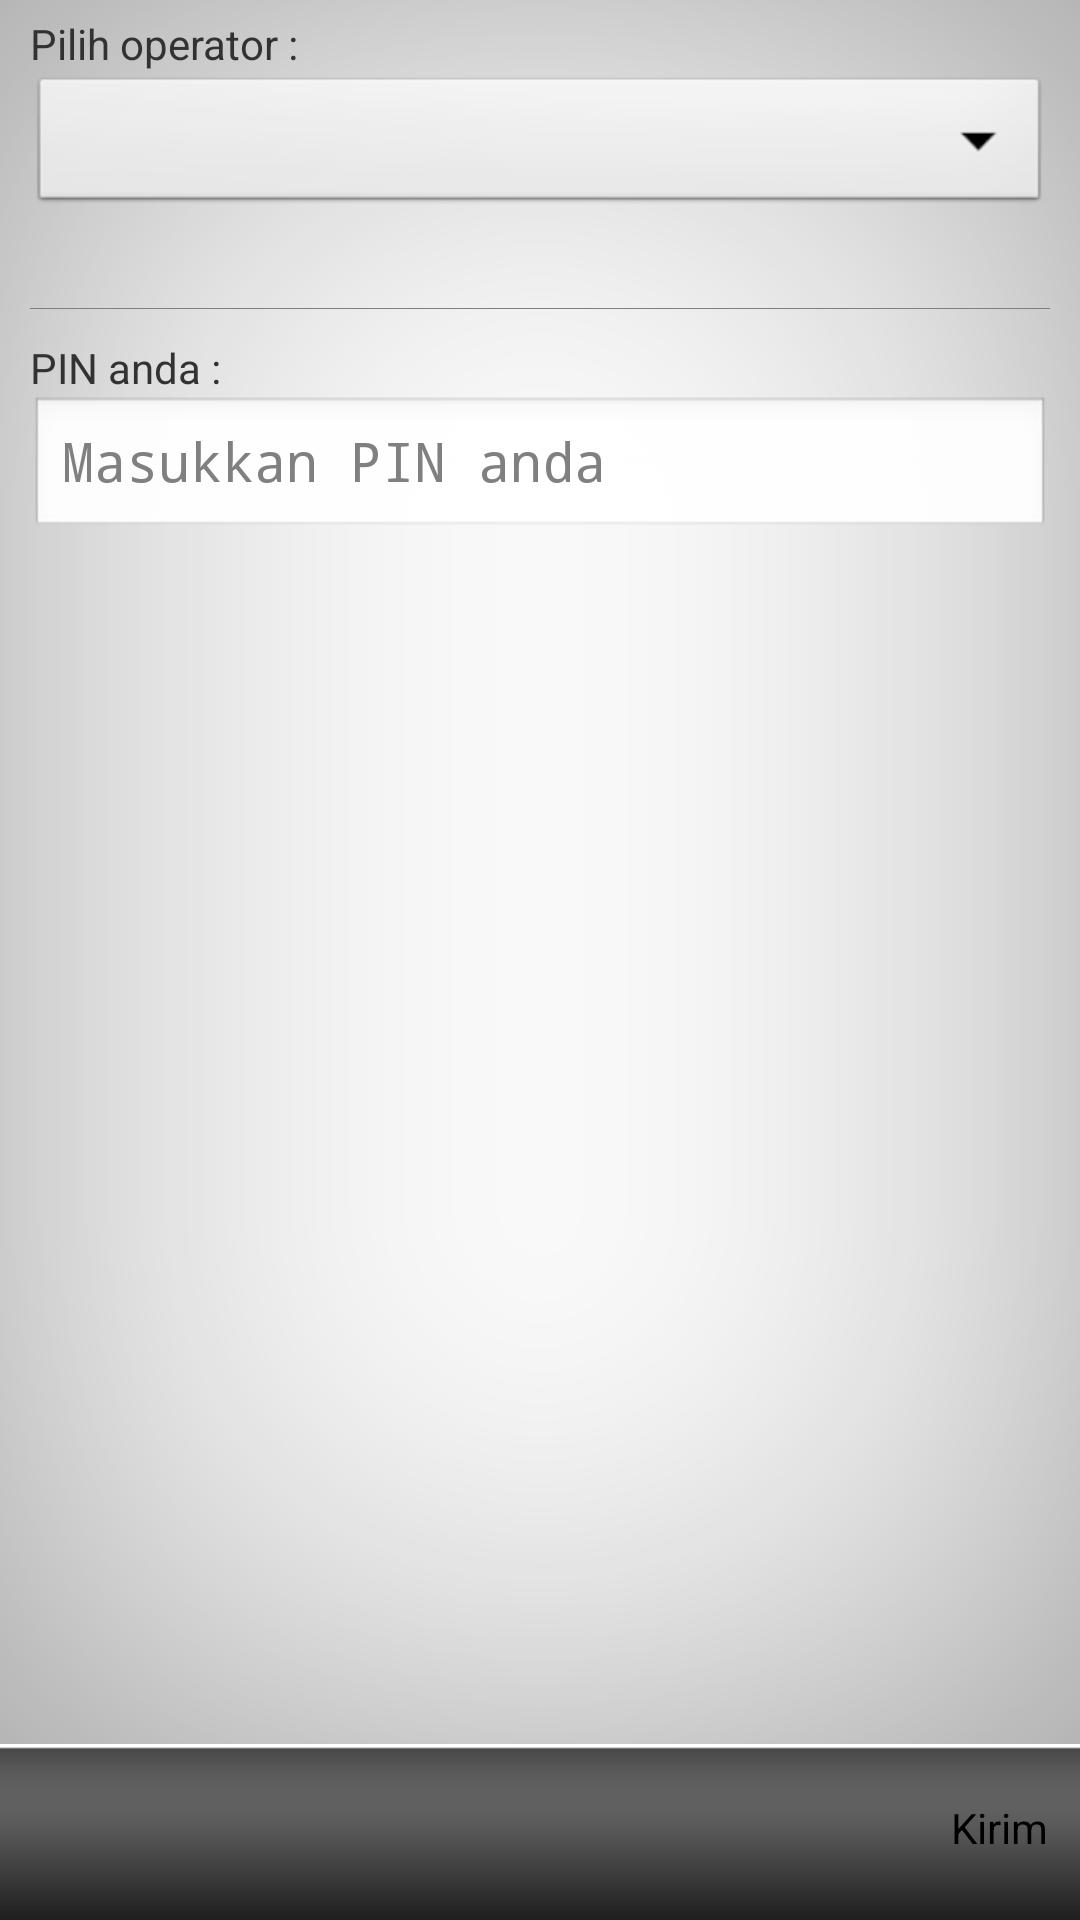

Layout XML and referenced resources for this Android screen:
<!-- AndroidManifest.xml: application theme AppTheme -->
<!-- res/layout/cek_harga.xml -->
<?xml version="1.0" encoding="utf-8"?>

<RelativeLayout xmlns:android="http://schemas.android.com/apk/res/android"
    android:layout_width="match_parent"
    android:layout_height="wrap_content"
    android:orientation="vertical" >

    <ScrollView
        android:layout_width="fill_parent"
        android:layout_height="fill_parent"
        android:layout_above="@+id/layout_btn_next"
        android:background="@drawable/background" >

        <LinearLayout
            xmlns:android="http://schemas.android.com/apk/res/android"
            android:layout_width="wrap_content"
            android:layout_height="wrap_content"
            android:orientation="vertical" >
            
             <TextView
                android:layout_width="match_parent"
                android:layout_height="wrap_content"
                android:layout_marginLeft="10sp"
                android:layout_marginRight="10sp"
                android:layout_marginTop="5sp"
                android:text="@string/title_operatorHarga" />

            <Spinner
                android:id="@+id/spinnerHarga"
                android:layout_width="match_parent"
                android:layout_height="wrap_content"
                android:layout_marginBottom="15sp"
                android:layout_marginLeft="10sp"
                android:layout_marginRight="10sp"
                android:prompt="@string/hargaPrompt" />

            <View
                android:layout_width="fill_parent"
                android:layout_height="0.45dip"
                android:layout_marginBottom="5dip"
                android:layout_marginLeft="10sp"
                android:layout_marginRight="10sp"
                android:layout_marginTop="15dip"
                android:background="#808080" />

            <TextView
                android:layout_width="match_parent"
                android:layout_height="wrap_content"
                android:layout_marginLeft="10sp"
                android:layout_marginRight="10sp"
                android:layout_marginTop="5sp"
                android:text="@string/title_pinHarga" />

            <EditText
                android:id="@+id/textPinHarga"
                android:layout_width="match_parent"
                android:layout_height="wrap_content"
                android:layout_marginBottom="15sp"
                android:layout_marginLeft="10sp"
                android:layout_marginRight="10sp"
                android:ellipsize="end"
                android:hint="@string/hint_pinHarga"
                android:inputType="numberPassword" />
        </LinearLayout>
    </ScrollView>

    <LinearLayout
        android:id="@+id/layout_btn_next"
        android:layout_width="fill_parent"
        android:layout_height="wrap_content"
        android:layout_alignParentBottom="true"
        android:background="@drawable/next_tombol_background"
        android:orientation="vertical" >

        <Button
            android:id="@+id/btn_cekHarga"
            android:layout_width="wrap_content"
            android:layout_height="wrap_content"
            android:layout_gravity="right"
            android:layout_marginBottom="5dip"
            android:layout_marginLeft="10sp"
            android:layout_marginRight="10sp"
            android:layout_marginTop="15dip"
            android:background="@drawable/next_btn"
            android:text="@string/button_cekHarga" />
    </LinearLayout>

</RelativeLayout>
<!-- resources referenced by this layout -->
<resources>
  <!-- drawable background: png bitmap (drawable-hdpi, 26320 bytes) -->
  <!-- drawable next_btn (drawable) -->
  <?xml version="1.0" encoding="utf-8"?>
  
  <selector xmlns:android="http://schemas.android.com/apk/res/android">
      <item android:state_enabled="false"  android:drawable="@drawable/next_tombol_disable" />
      <item android:state_pressed="true" android:drawable="@drawable/next_tombol_press" />
      <item android:drawable="@drawable/next_tombol_normal"/>
  
  </selector>
  <string name="button_cekHarga">Kirim</string>
  <string name="hargaPrompt">Silakan pilih operator</string>
  <string name="hint_pinHarga">Masukkan PIN anda</string>
  <string name="title_operatorHarga">Pilih operator :</string>
  <string name="title_pinHarga">PIN anda :</string>
  <style name="AppTheme" parent="android:Theme.Light" />
</resources>
